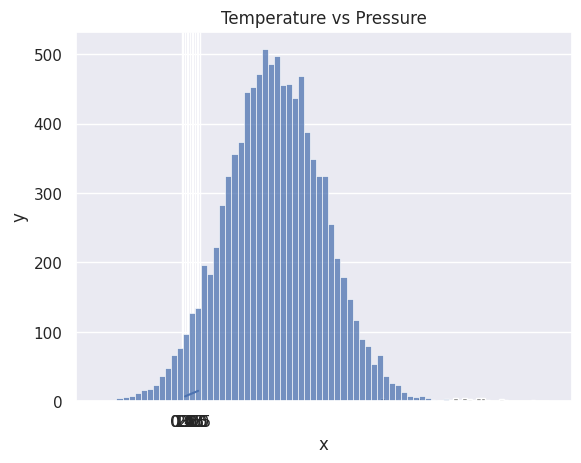

Python code for this plot:
# STATISTICS

# Statistics is the discipline that studies the collection, organization, displaying, analysing, interpretation and presentation of data. Statistics is a branch of Mathematics that is recommended to be a prerequisite for data science and machine learning. Statistics is a very broad field but we will focus in this section only on the most relevant part. After completing this challenge, you may go onto the web development, data analysis, machine learning and data science path. Whatever path you may follow, at some point in your career you will get data which you may work on. Having some statistical knowledge will help you to make decisions based on data, data tells as they say.

# DATA

# What is data? Data is any set of characters that is gathered and translated for some purpose, usually analysis. It can be any character, including text and numbers, pictures, sound, or video. If data is not put in a context, it doesn't make any sense to a human or computer. To make sense from data we need to work on the data using different tools.

# The work flow of data analysis, data science or machine learning starts from data. Data can be provided from some data source or it can be created. There are structured and unstructured data.

# Data can be found in small or big format. Most of the data types we will get have been covered in the file handling section.

# STATISTICS MODULES

# The Python statistics module provides functions for calculating mathematical statistics of numerical data. The module is not intended to be a competitor to third-party libraries such as NumPy, SciPy, or proprietary full-featured statistics packages aimed at professional statisticians such as Minitab, SAS and Matlab. It is aimed at the level of graphing and scientific calculators.

# NUMPY

# NumPy is the core library for scientific computing in Python. It provides a high-performance multidimensional array object, and tools for working with arrays.

# IMPORTING NUMPY

import numpy as np

print("numpy:", np.__version__)
# check the available of methods
print(dir(np))

# CREATING NUMPY ARRAYS

# creating int numpy arrays

python_list = [1, 2, 3, 4, 5]

print("Type:", type (python_list))
print(python_list)

two_dimensional_list = [[0, 1, 2], [2, 3, 4], [5, 6, 7]]
print(two_dimensional_list)

# creating Numpy(numerical python) array from python list

numpy_array_from_list = np.array(python_list)
print(type (numpy_array_from_list))
print(numpy_array_from_list)

# creating float numpy arrays
# creating a float numpy array from list with a float data type parameter

python_list = [1, 2, 3, 4, 5]

numpy_array_from_list2 = np.array(python_list, dtype=float)
print(numpy_array_from_list2)

# creating boolean numpy arrays
# creating a boolean a numpy array from list

numpy_bool_array = np.array([0, 1, -1, 0, 0], dtype=bool)

print(numpy_bool_array)

# creating multidimensional array using numpy
# A numpy array may have one or multiple rows and columns

two_dimensional_list = [[0,1,2],[3,4,5],[6,7,8]]
numpy_two_dimensional_list = np.array(two_dimensional_list)
print(type(numpy_two_dimensional_list))
print(numpy_two_dimensional_list)

# converting numpy array to a list

# we can always convert an array back to a python list using tolist().
np_to_list = numpy_array_from_list.tolist()
print(type(np_to_list))
print("one dimensional array:", np_to_list)
print("two dimensional arrays:", numpy_two_dimensional_list.tolist())

# creating numpy array from tuple 
# numpy array tuple
# creating tuple in python 
python_tuple = (1,2,3,4,5)
print(type(python_tuple))
print("python_tuple:", python_tuple)

numpy_array_from_tuple = np.array(python_tuple)
print(type(numpy_array_from_tuple))
print("numpy_array_from_tuple", numpy_array_from_tuple)

# Shape of numpy array

# The shape method provide the shape of the array as a tuple. The first is the row and the second is the column. If the array is just one dimensional it returns the size of the array.

nums = np.array([1, 2, 3, 4, 5])
print(nums)
print("shape of nums:", nums.shape)
print(numpy_two_dimensional_list)
print("shape of two dimensional lsit:", numpy_two_dimensional_list.shape)
three_by_four_array = np.array([[0,1,2,3], [4,5,6,7], [8,9,10,11]])
print(three_by_four_array.shape)


# data type of numpy array
# type of data types: str, int, float, complex, bool, list, none

int_lists = [-3, -2, -1, 0, 1, 2,3]
int_array = np.array(int_lists)
float_array = np.array(int_lists, dtype=float)

print(int_array)
print(int_array.dtype)
print(float_array)
print(float_array.dtype)

# size of numpy array
# In numpy to know the number of the items in a numpy array list we use size

numpy_array_from_list = np.array([1, 2, 3, 4, 5])
two_dimensional_list = np.array([[0, 1, 2],
                              [3, 4, 5],
                              [6, 7, 8]])

print('The size:', numpy_array_from_list.size) # 5
print('The size:', two_dimensional_list.size)  # 3

# MATHEMATICAL OPERATIONS USING NUMPY
# NumPy array is not like exactly like python list. To do mathematical operation in Python list we have to loop through the items but numpy can allow to do any mathematical operation without looping. Mathematical Operation:

# Addition (+)
# Subtraction (-)
# Multiplication (*)
# Division (/)
# Modules (%)
# Floor Division(//)
# Exponential(**)


# Addition

# Mathematical Operation

# Addition

numpy_array_from_list = np.array([1, 2, 3, 4, 5])
print('original array: ', numpy_array_from_list)
ten_plus_original = numpy_array_from_list  + 10
print(ten_plus_original)


# Subtraction

# Subtraction

çnumpy_array_from_list = np.array([1, 2, 3, 4, 5])
print('original array: ', numpy_array_from_list)
ten_minus_original = numpy_array_from_list  - 10
print(ten_minus_original)


# Multiplication

# Multiplication

çnumpy_array_from_list = np.array([1, 2, 3, 4, 5])
print('original array: ', numpy_array_from_list)
ten_times_original = numpy_array_from_list * 10
print(ten_times_original)


# Division

# Division

numpy_array_from_list = np.array([1, 2, 3, 4, 5])
print('original array: ', numpy_array_from_list)
ten_times_original = numpy_array_from_list / 10
print(ten_times_original)


#Modulus

# Modulus; Finding the remainder

numpy_array_from_list = np.array([1, 2, 3, 4, 5])
print('original array: ', numpy_array_from_list)
ten_times_original = numpy_array_from_list % 3
print(ten_times_original)


# Floor Division

# Floor division: the division result without the remainder

numpy_array_from_list = np.array([1, 2, 3, 4, 5])
print('original array: ', numpy_array_from_list)
ten_times_original = numpy_array_from_list // 10
print(ten_times_original)


# Exponential

# Exponential is finding some number the power of another:

numpy_array_from_list = np.array([1, 2, 3, 4, 5])
print('original array: ', numpy_array_from_list)
ten_times_original = numpy_array_from_list  ** 2
print(ten_times_original)


#Checking data types

#Int,  Float numbers

numpy_int_arr = np.array([1,2,3,4])
numpy_float_arr = np.array([1.1, 2.0,3.2])
numpy_bool_arr = np.array([-3, -2, 0, 1,2,3], dtype='bool')

print(numpy_int_arr.dtype)
print(numpy_float_arr.dtype)
print(numpy_bool_arr.dtype)

# CONVERTING TYPES

# we can convert the data types into numpy arrays

# Int to Float

numpy_int_arr = np.array([1,2,3,4], dtype = "float")
print(numpy_int_arr)

# Float to Int

numpy_float_arr = np.array([1,2,3,5], dtype = "int")
print(numpy_float_arr)

# Int to a Boolean

print(np.array([1,2,3,4,0], dtype = "bool"))

# Int to str

numpy_float_arr.astype("float").astype("str")
print(numpy_float_arr, numpy_float_arr.dtype)

# MULTI-DIMENSIONAL ARRAYS

# 2 dimensional array

two_dimensional_array = np.array([(1,2,3),(4,5,6),(7,8,9)])
print(type(two_dimensional_array))
print(two_dimensional_array)
print("shape: ", two_dimensional_array.shape)
print("size: ", two_dimensional_array.size)
print("data type: ", two_dimensional_array.dtype)

# GETTING ITEMS FROM A NUMPY ARRAY

# 2 dimensional array

two_dimensional_array = np.array([(1,2,3),(4,5,6),(7,8,9)])
first_row = two_dimensional_array[0]
second_row = two_dimensional_array[1]
third_row = two_dimensional_array[2]

print('First row:', first_row)
print('Second row:', second_row)
print('Third row: ', third_row)


first_column= two_dimensional_array[:,0]
second_column = two_dimensional_array[:,1]
third_column = two_dimensional_array[:,2]
print('First column:', first_column)
print('Second column:', second_column)
print('Third column: ', third_column)
print(two_dimensional_array)


# SLICING NUMPY ARRAY

# Slicing in numpy is similar to slicing in python list

two_dimensional_array = np.array([(1,2,3),(4,5,6),(7,8,9)])
first_two_rows_and_columns = two_dimensional_array[0:2, 0:2]
print(first_two_rows_and_columns)

# How to reserve the rows and the whole array?

print(two_dimensional_array[::])

# Reverse the row and colums positions

two_dimensional_array = np.array([(1,2,3),(4,5,6),(7,8,9)])
print(two_dimensional_array[::-1,::-1])

# How to represent missing values?

print(two_dimensional_array)
two_dimensional_array[1,1] = 55
two_dimensional_array[1,2] = 44
print(two_dimensional_array)

### Numpy Zeros

numpy_zeros = np.zeros((3,3), dtype=int, order="C")
print(numpy_zeros)

### Numpy ones

numpy_ones = np.ones((3,3), dtype=int, order="C")
print(numpy_ones)

twoes = numpy_ones * 2
print(twoes)

## Reshape
### numpy.reshape(), numpy.flatten()

first_shape = np.array([(1,2,3),(4,5,6)])
print(first_shape)
reshaped = first_shape.reshape(3,2)
print(reshaped)

flattened = reshaped.flatten()
print(flattened)

## Horizontal Stack

np_list_one = np.array([1,2,3])
np_list_two = np.array([4,5,6])

print(np_list_one + np_list_two)

print("Horizontal Append:", np.hstack((np_list_one, np_list_two)))

## Vertical Stack

print("Vertical Stack:", np.vstack((np_list_one, np_list_two)))

# Generating Rando Numbers
### Generating a ramdon float number

random_float = np.random.random()
print(random_float)


random_float = np.random.random(5)
print(random_float)

### Generating a random integers between 0 and 10

random_int = np.random.randint(0,11)
print(random_int)

### Generating a random integers between 2 and 11. and creating a one row array

random_int = np.random.randint(2,10, size=4)
print(random_int)

### Generating a random integers between 0 and 10 in a matrix 3 x 3
random_int = np.random.randint(2,10, size=(3,3))
print(random_int)

## Generating random numbers
### np.random.normal(mu, sigma, size)

normal_array = np.random.normal(79, 15, 80)
print(normal_array)

# Numpy and Statistics 

import matplotlib.pyplot as plt
import seaborn as sns
sns.set()
print(plt.hist(normal_array, color="grey", bins=50))

# Matrix Numpy

four_by_four_matriz = np.matrix(np.ones((4,4), dtype=float))
print(four_by_four_matriz)

### editing  the matrix

np.asarray(four_by_four_matriz)[2] = 2
print(four_by_four_matriz)

# Numpy numpy.arange()

## What is Arrange?
### Sometimes, you want to create values that are evenly sapaces within a defined inervales. For intances, you want to create values form 1 to 10; you can use numpy.arange() function

### creating list unsing range(starting, stop, step)

lst = range(0, 11, 2)
print(lst)

for l in lst:
    print(l)

### similar to range arange numpy.arange(start, stop, step)

whole_numbers = np.arange(0, 14, 2)
print(whole_numbers)

natural_numbers = np.arange(1, 25, 1)
print(natural_numbers)

odd_numbers = np.arange(1, 25, 2)
print(odd_numbers)

even_numbers = np.arange(2, 25, 2)
print(even_numbers)


# Creating sequences of numbers using linspace

### numpy.linspace()
### numpy.logspace() in Python with Example
### For instance, it can be used to create 10 values from 1 to 5 evenly spaced.

array_lisnpace = np.linspace(1.0, 5.0, num=10)
print(array_lisnpace)

### not include the last value in the interval

array_lisnpace = np.linspace(1.0, 5.0, num=10, endpoint=False)
print(array_lisnpace)

## LogSpace
### LogSpace returns even spaced numbers on a log scale. LogSpace hs the same parameters as np.linspace
### logspace means logaritmo in base 10

array_logspace = np.logspace(2, 4.0, num=14)
print(array_logspace)

## to check the size of an array

x = np.array([1,2,3], dtype=complex)
print(x)
print(x.itemsize)

### indexing and slicing numpy arrays in python

np_lsit = np.array([(1,2,4), (4,6,9)])
print(np_lsit)

print("first row:", np_lsit[0])
print("second row:", np_lsit[1])

print("first colums:", np_lsit[:,0])
print("second colums:", np_lsit[:,1])
print("first thirs:", np_lsit[:,2])

### Numpy Statistics Functions with Example

#### NumPy has quite useful statistical functions for finding minimum, maximum, mean, median, percentile,standard deviation and variance, etc from the given elements in the array. The functions are explained as follows − Statistical function Numpy is equipped with the robust statistical function as listed below

#### Numpy Functions
# Min np.min()
# Max np.max()
# Mean np.mean()
# Median np.median()
# Varience
# Percentile
# Standard deviation np.std()

np_normal_dis = np.random.normal(5, 0.5, 100)
print(np_normal_dis)

print("min: ", two_dimensional_array.min())
print("max: ", two_dimensional_array.max())
print("mean: ", two_dimensional_array.mean())
# print("median: ", two_dimensional_array.median())
print("sd: ", two_dimensional_array.std())

print(two_dimensional_array)
print("Column with minimum: ", np.amin(two_dimensional_array,axis=0))
print("Column with maximum: ", np.amax(two_dimensional_array,axis=0))
print("---------- ROW ------------")
print("Row with minimun: ", np.amin(two_dimensional_array,axis=1))
print("Row with maximum: ", np.amax(two_dimensional_array,axis=1))

### How to create repeating sequences?

a = [1, 2, 3]

# Repeat whole of 'a' two times
print("tile: ", np.tile(a, 2))

# Repeat each element of 'a' two times
print("Repeat: ", np.repeat(a, 2))

### PHow to generate random numbers?

# One random number between [0, 1]
one_random_num = np.random.random()
# one_random_in = np.random
print(one_random_num)

#### Random numbers between [0, 1] of shape 2,3

r = np.random.random(size=[2,3])
print(r)

#### letters or number random orders with different shape

print(np.random.choice(["a", "e", "i", "o", "u"], size=10))

#### Random numbers between [0, 1] of shape 2, 2

# example 1

rand = np.random.rand(2,2)
print(rand)

# example 2 with positive and negative numbers

rand2 = np.random.randn(2,2)
print(rand2)

#### Random integers between [0, 10] of shape 2, 5

rand_int = np.random.randint(0, 10, size=[5,3])
print(rand_int)

#### spicy module

from scipy import stats

np_normal_dis = np.random.normal(5, 0.5, 1000) # mean , standard deviation, number of samples
print(np_normal_dis)

print('min: ', np.min(np_normal_dis))
print('max: ', np.max(np_normal_dis))
print('mean: ', np.mean(np_normal_dis))
print('median: ', np.median(np_normal_dis))
print('mode: ', stats.mode(np_normal_dis))
print('sd: ', np.std(np_normal_dis))

#### now,  we plot with hist all data

plt.hist(np_normal_dis, color="grey", bins=21)
# plt.show()
# not working well

### Linear Algebra

# numpy.dot(): Dot Product in Python using Numpy
# Dot Product
# Numpy is powerful library for matrices computation. For instance, you can compute the dot product with np.dot

# Syntax

# numpy.dot(x, y, out=None)

#### product of two arrays

f = np.array([1,2,3])
g = np.array([4,5,6])

# 1*4 + 2*5 + 3*6
print(np.dot(f, g))

#### NumPy Matrix Multiplication with np.matmul()

h = [[1,2],[3,4]]
i = [[5,6],[7,8]]

# 1*5+2*7 = 19
print(np.matmul(h, i))

#### Determinat of 2*2 matrix

determinant = np.linalg.det(i)
print(determinant)

#### Example of the potencial

Z = np.zeros((8,8))
Z[1::2,::2] = 1
Z[::2,1::2] = 1
print(Z)

#### Example 2

new_list = [x + 2 for x in range (0, 11)]
print(new_list)

#### we use linear equation for quantities which have linear relationship. Let's see the example below:

temp = np.array([1,2,3,4,5])
pressure = temp * 2 + 5
print(pressure)

plt.plot(temp,pressure)
plt.xlabel('Temperature in oC')
plt.ylabel('Pressure in atm')
plt.title('Temperature vs Pressure')
plt.xticks(np.arange(0, 6, step=0.5))
plt.show()

#### Gaussian Example

# To draw the Gaussian normal distribution using numpy. As you can see below, the numpy can generate random numbers. To create random sample, we need the mean(mu), sigma(standard deviation), mumber of data points.

mu = 28
sigma = 15
samples = 10000

x = np.random.normal(mu, sigma, samples)
ax = sns.histplot(x);
ax.set(xlabel="x", ylabel="y")
plt.show()
